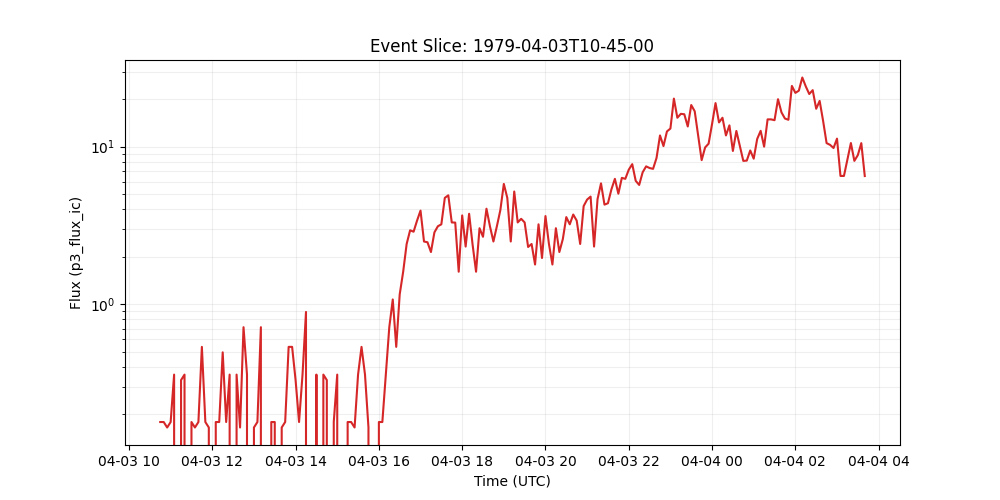

Source data for this figure (header and first rows):
time_tag, p3_flux_ic
1979-04-03 10:45:00, 0.1786
1979-04-03 10:50:00, 0.1786
1979-04-03 10:55:00, 0.1649
1979-04-03 11:00:00, 0.1786
1979-04-03 11:05:00, 0.3573
1979-04-03 11:10:00, 0.0
1979-04-03 11:15:00, 0.3298
1979-04-03 11:20:00, 0.3573
1979-04-03 11:25:00, 0.0
1979-04-03 11:30:00, 0.1786
1979-04-03 11:35:00, 0.1649
1979-04-03 11:40:00, 0.1786
1979-04-03 11:45:00, 0.5359
1979-04-03 11:50:00, 0.1786
1979-04-03 11:55:00, 0.1649
1979-04-03 12:00:00, 0.0
1979-04-03 12:05:00, 0.1786
1979-04-03 12:10:00, 0.1786
1979-04-03 12:15:00, 0.4946
1979-04-03 12:20:00, 0.1786
1979-04-03 12:25:00, 0.3573
1979-04-03 12:30:00, 0.0
1979-04-03 12:35:00, 0.3572
1979-04-03 12:40:00, 0.1649
1979-04-03 12:45:00, 0.7145
1979-04-03 12:50:00, 0.3573
1979-04-03 12:55:00, 0.0
1979-04-03 13:00:00, 0.1649
1979-04-03 13:05:00, 0.1786
1979-04-03 13:10:00, 0.7145
1979-04-03 13:15:00, 0.0
1979-04-03 13:20:00, 0.0
1979-04-03 13:25:00, 0.1786
1979-04-03 13:30:00, 0.1786
1979-04-03 13:35:00, 0.0
1979-04-03 13:40:00, 0.1649
1979-04-03 13:45:00, 0.1786
1979-04-03 13:50:00, 0.5359
1979-04-03 13:55:00, 0.5359
1979-04-03 14:00:00, 0.3298
1979-04-03 14:05:00, 0.1786
1979-04-03 14:10:00, 0.3572
1979-04-03 14:15:00, 0.893
1979-04-03 14:20:00, 0.0
1979-04-03 14:25:00, 0.0
1979-04-03 14:30:00, 0.3573
1979-04-03 14:35:00, 0.0
1979-04-03 14:40:00, 0.3573
1979-04-03 14:45:00, 0.3298
1979-04-03 14:50:00, 0.0
1979-04-03 14:55:00, 0.1786
1979-04-03 15:00:00, 0.3573
1979-04-03 15:05:00, 0.0
1979-04-03 15:10:00, 0.0
1979-04-03 15:15:00, 0.1786
1979-04-03 15:20:00, 0.1786
1979-04-03 15:25:00, 0.1649
1979-04-03 15:30:00, 0.3573
1979-04-03 15:35:00, 0.5359
1979-04-03 15:40:00, 0.3573
... 144 more rows
